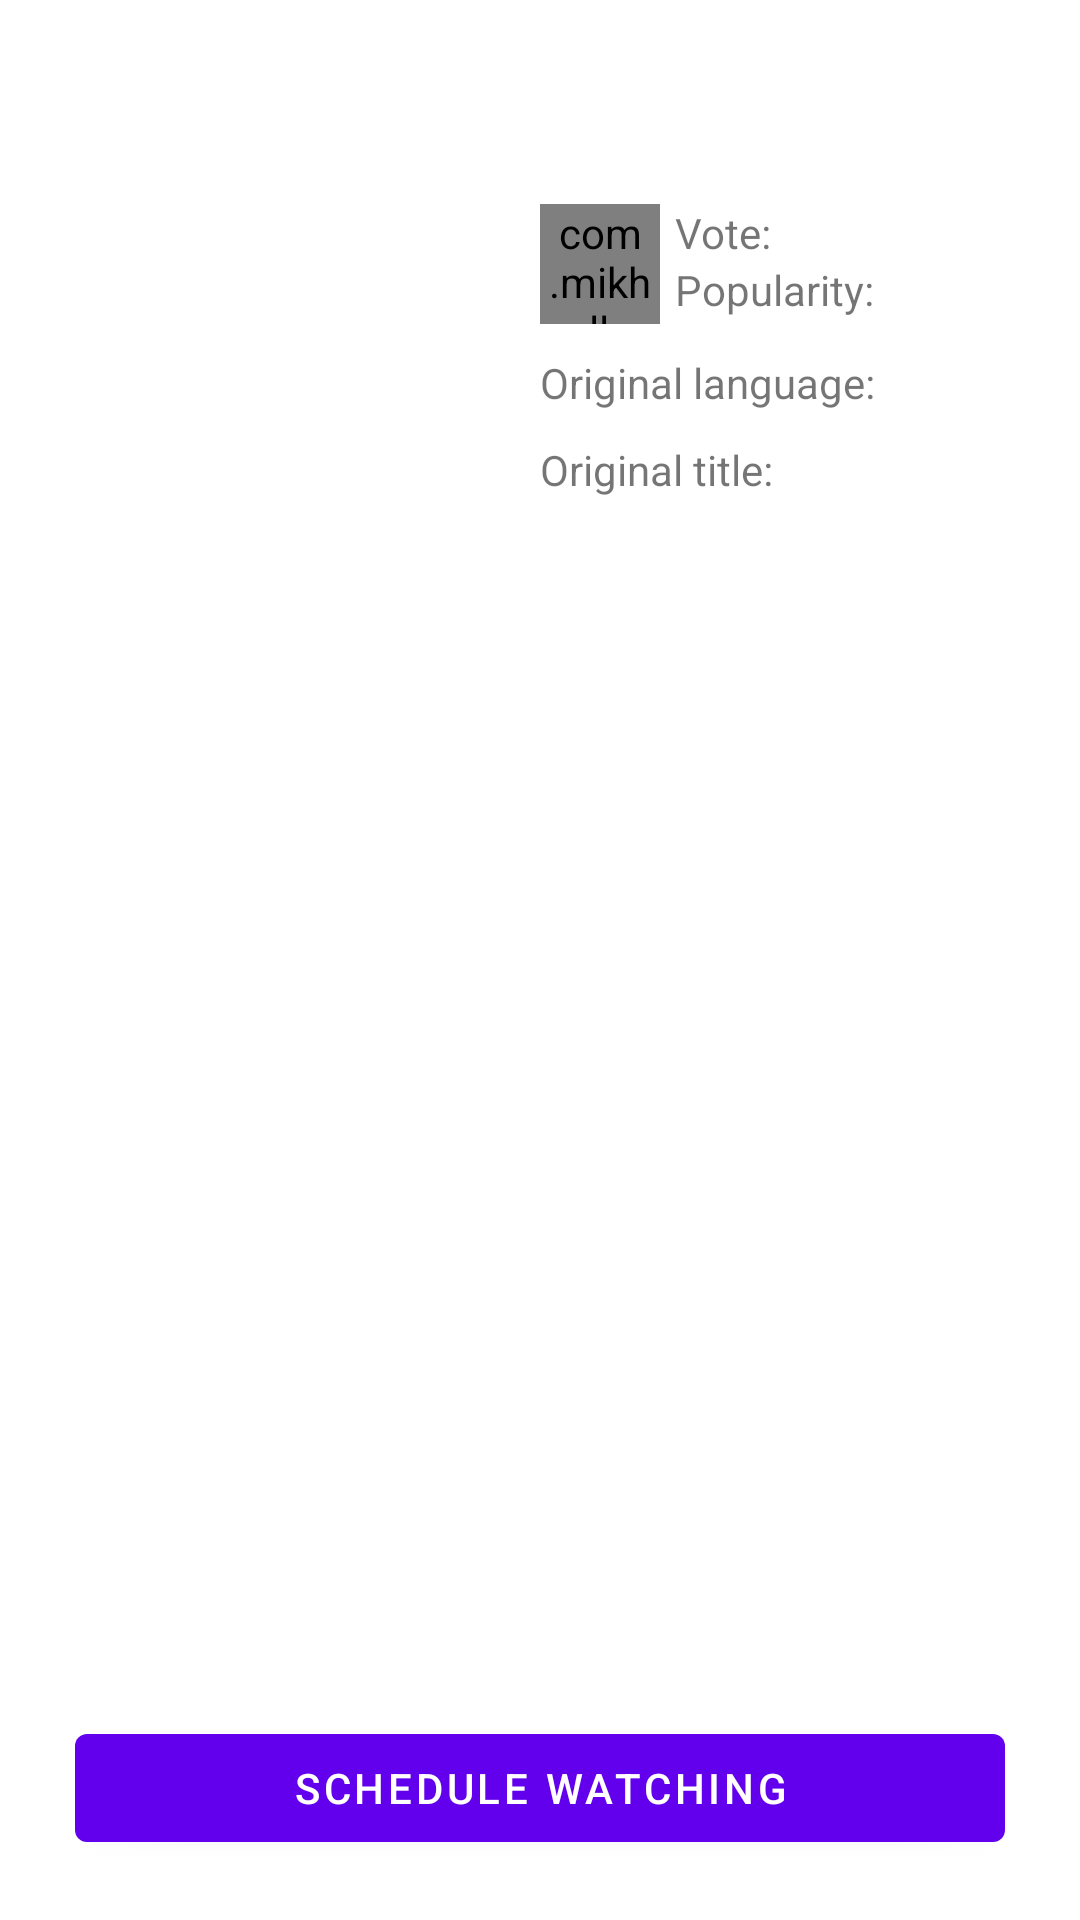

Layout XML and referenced resources for this Android screen:
<!-- AndroidManifest.xml: application theme Theme.TopMovies -->
<!-- res/layout/fragment_movie_detail.xml -->
<?xml version="1.0" encoding="utf-8"?>
<androidx.constraintlayout.widget.ConstraintLayout xmlns:android="http://schemas.android.com/apk/res/android"
  xmlns:app="http://schemas.android.com/apk/res-auto"
  xmlns:tools="http://schemas.android.com/tools"
  android:layout_width="match_parent"
  android:layout_height="match_parent"
  android:padding="20sp"
  tools:context=".fragment.MovieDetailFragment">

  <androidx.constraintlayout.widget.ConstraintLayout
    android:id="@+id/row_content"
    android:layout_width="match_parent"
    android:layout_height="match_parent">

    <ImageView
      android:id="@+id/poster"
      android:layout_width="150sp"
      android:layout_height="225sp"
      android:contentDescription="@string/movie_poster_description"
      app:layout_constraintLeft_toLeftOf="parent"
      app:layout_constraintTop_toTopOf="parent" />


    <ScrollView
      android:id="@+id/tdr_container"
      android:layout_width="0sp"
      android:layout_height="0sp"
      android:paddingHorizontal="10sp"
      app:layout_constraintBottom_toBottomOf="@id/poster"
      app:layout_constraintLeft_toRightOf="@id/poster"
      app:layout_constraintRight_toRightOf="parent"
      app:layout_constraintTop_toTopOf="parent">

      <LinearLayout
        android:layout_width="match_parent"
        android:layout_height="wrap_content"
        android:orientation="vertical">

        <TextView
          android:id="@+id/title"
          android:layout_width="match_parent"
          android:layout_height="wrap_content"
          android:textStyle="bold" />

        <TextView
          android:id="@+id/release"
          android:layout_width="match_parent"
          android:layout_height="wrap_content"
          android:textStyle="italic" />

        <LinearLayout
          android:layout_width="match_parent"
          android:layout_height="wrap_content"
          android:layout_marginVertical="10sp"
          android:orientation="horizontal">

          <androidx.constraintlayout.widget.ConstraintLayout
            android:layout_width="wrap_content"
            android:layout_height="wrap_content">

            <com.mikhaellopez.circularprogressbar.CircularProgressBar
              android:id="@+id/rating"
              android:layout_width="40sp"
              android:layout_height="40sp"
              app:cpb_progress_max="100"
              app:cpb_progressbar_color="@color/design_default_color_primary"
              app:cpb_progressbar_width="3sp"
              app:cpb_round_border="true"
              app:layout_constraintLeft_toLeftOf="parent"
              app:layout_constraintTop_toTopOf="parent" />

            <TextView
              android:id="@+id/rating_value"
              android:layout_width="wrap_content"
              android:layout_height="wrap_content"
              android:includeFontPadding="false"
              app:layout_constraintBottom_toBottomOf="@+id/rating"
              app:layout_constraintLeft_toLeftOf="@+id/rating"
              app:layout_constraintRight_toRightOf="@+id/rating"
              app:layout_constraintTop_toTopOf="@+id/rating" />
          </androidx.constraintlayout.widget.ConstraintLayout>

          <LinearLayout
            android:layout_width="wrap_content"
            android:layout_height="wrap_content"
            android:layout_marginStart="5sp"
            android:orientation="vertical">

            <LinearLayout
              android:layout_width="wrap_content"
              android:layout_height="wrap_content"
              android:orientation="horizontal">

              <TextView
                android:layout_width="wrap_content"
                android:layout_height="wrap_content"
                android:text="@string/detail_vote" />

              <TextView
                android:id="@+id/vote_count"
                android:layout_width="wrap_content"
                android:layout_height="wrap_content"
                android:layout_marginStart="5sp"
                android:textStyle="italic" />

            </LinearLayout>

            <LinearLayout
              android:layout_width="wrap_content"
              android:layout_height="wrap_content"
              android:orientation="horizontal">

              <TextView
                android:layout_width="wrap_content"
                android:layout_height="wrap_content"
                android:text="@string/detail_popularity" />

              <TextView
                android:id="@+id/popularity"
                android:layout_width="wrap_content"
                android:layout_height="wrap_content"
                android:layout_marginStart="5sp"
                android:textStyle="italic" />

            </LinearLayout>
          </LinearLayout>
        </LinearLayout>

        <LinearLayout
          android:layout_width="match_parent"
          android:layout_height="wrap_content"
          android:orientation="horizontal">

          <TextView
            android:layout_width="wrap_content"
            android:layout_height="wrap_content"
            android:text="@string/detail_original_language" />

          <TextView
            android:id="@+id/lang"
            android:layout_width="wrap_content"
            android:layout_height="wrap_content"
            android:layout_marginStart="5sp"
            android:textStyle="italic" />
        </LinearLayout>

        <LinearLayout
          android:layout_width="match_parent"
          android:layout_height="wrap_content"
          android:layout_marginTop="10sp"
          android:orientation="vertical">

          <TextView
            android:layout_width="wrap_content"
            android:layout_height="wrap_content"
            android:text="@string/detail_original_title" />

          <TextView
            android:id="@+id/original_title"
            android:layout_width="wrap_content"
            android:layout_height="wrap_content"
            android:textStyle="italic" />
        </LinearLayout>
      </LinearLayout>
    </ScrollView>

    <ScrollView
      android:layout_width="wrap_content"
      android:layout_height="0sp"
      android:layout_marginVertical="20sp"
      app:layout_constraintBottom_toTopOf="@id/schedule_button"
      app:layout_constraintLeft_toLeftOf="parent"
      app:layout_constraintRight_toRightOf="parent"
      app:layout_constraintTop_toBottomOf="@id/poster">

      <TextView
        android:id="@+id/overview"
        android:layout_width="match_parent"
        android:layout_height="wrap_content" />
    </ScrollView>

    <com.google.android.material.button.MaterialButton
      android:id="@+id/schedule_button"
      android:layout_width="0sp"
      android:layout_height="wrap_content"
      android:layout_marginHorizontal="5sp"
      android:text="@string/schedule_watching"
      app:layout_constraintBottom_toBottomOf="parent"
      app:layout_constraintLeft_toLeftOf="parent"
      app:layout_constraintRight_toRightOf="parent" />
  </androidx.constraintlayout.widget.ConstraintLayout>

</androidx.constraintlayout.widget.ConstraintLayout>
<!-- resources referenced by this layout -->
<resources>
  <string name="detail_original_language">Original language:</string>
  <string name="detail_original_title">Original title:</string>
  <string name="detail_popularity">Popularity:</string>
  <string name="detail_vote">Vote:</string>
  <string name="movie_poster_description">movie_poster</string>
  <string name="schedule_watching">schedule watching</string>
  <style name="Theme.TopMovies" parent="Theme.MaterialComponents.DayNight.DarkActionBar">
      
      <item name="colorPrimary">@color/purple_500</item>
      <item name="colorPrimaryVariant">@color/purple_700</item>
      <item name="colorOnPrimary">@color/white</item>
      
      <item name="colorSecondary">@color/teal_200</item>
      <item name="colorSecondaryVariant">@color/teal_700</item>
      <item name="colorOnSecondary">@color/black</item>
      
      <item name="android:statusBarColor" tools:targetApi="l">?attr/colorPrimaryVariant</item>
      
    </style>
  <!-- not gathered from this repository: default colours our renderer supplied (Android Studio template values) -->
  <color name="purple_500">#FF6200EE</color>
  <color name="purple_700">#FF3700B3</color>
  <color name="teal_200">#FF03DAC5</color>
  <color name="teal_700">#FF018786</color>
  <color name="black">#FF000000</color>
  <color name="white">#FFFFFFFF</color>
</resources>
